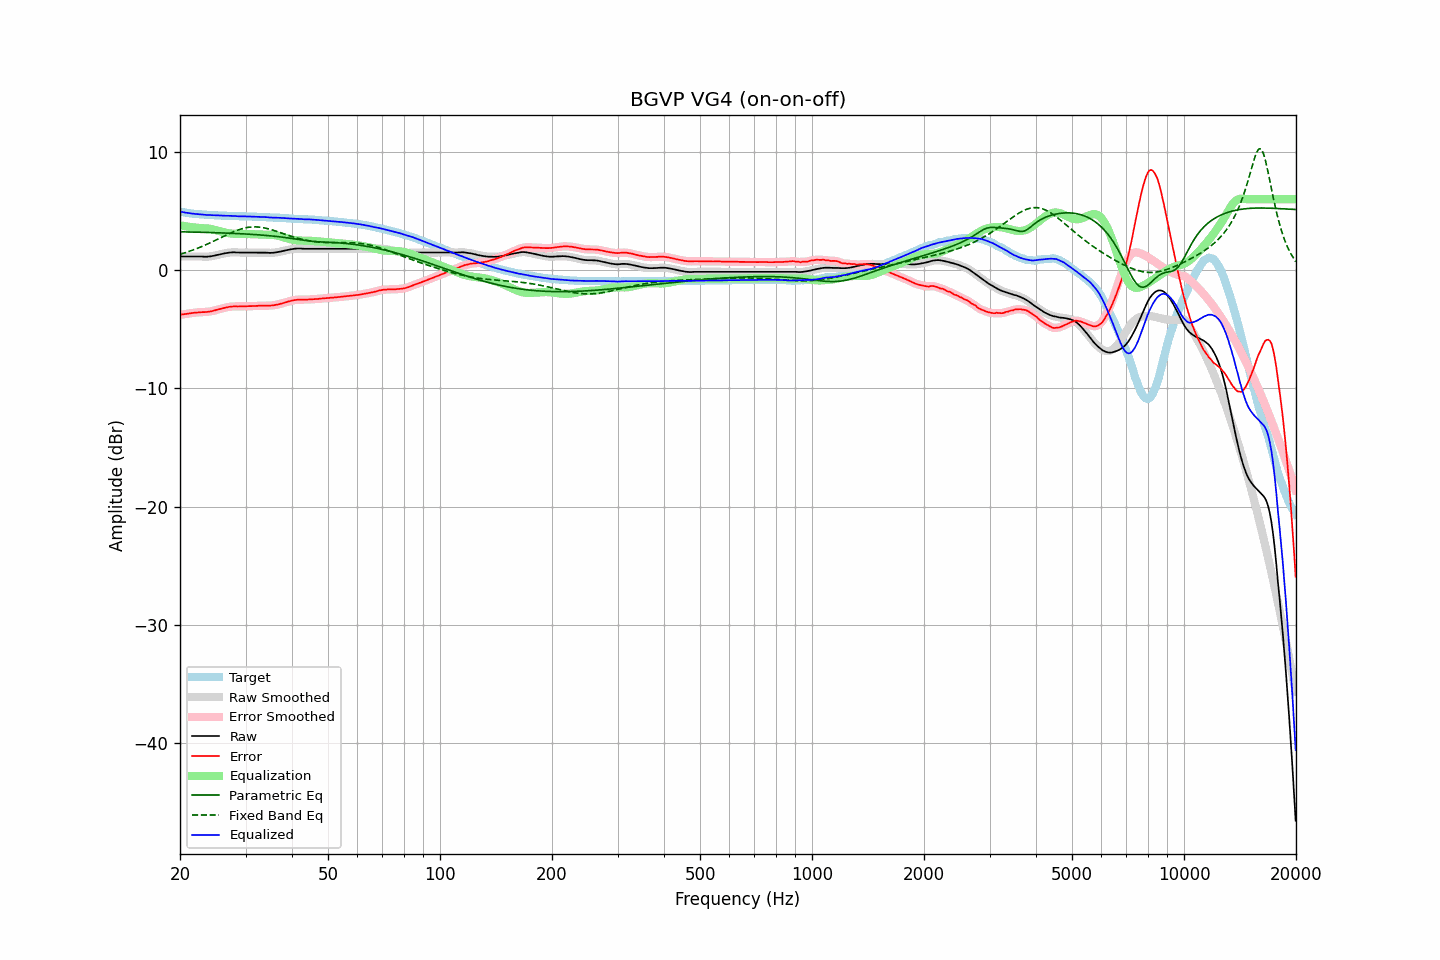

Values plotted in this chart, from the file beside it:
frequency, raw, error, smoothed, error_smoothed, equalization, parametric_eq, fixed_band_eq, equalized_raw, equalized_smoothed, target
20.00, 1.16, -3.79, 1.16, -3.79, 3.79, 3.24, 1.34, 4.95, 4.95, 4.95
20.20, 1.16, -3.76, 1.16, -3.77, 3.77, 3.24, 1.38, 4.92, 4.92, 4.92
20.40, 1.16, -3.74, 1.16, -3.74, 3.74, 3.24, 1.42, 4.90, 4.90, 4.90
20.61, 1.16, -3.72, 1.16, -3.72, 3.72, 3.23, 1.47, 4.87, 4.87, 4.88
20.81, 1.16, -3.70, 1.16, -3.70, 3.70, 3.23, 1.51, 4.85, 4.85, 4.86
21.02, 1.16, -3.68, 1.16, -3.68, 3.68, 3.23, 1.55, 4.83, 4.83, 4.84
21.23, 1.16, -3.66, 1.16, -3.66, 3.66, 3.23, 1.60, 4.81, 4.81, 4.81
21.44, 1.16, -3.64, 1.16, -3.64, 3.64, 3.22, 1.65, 4.79, 4.79, 4.79
21.66, 1.16, -3.62, 1.16, -3.62, 3.62, 3.22, 1.70, 4.78, 4.78, 4.77
21.87, 1.16, -3.61, 1.16, -3.60, 3.60, 3.22, 1.75, 4.76, 4.76, 4.76
22.09, 1.16, -3.59, 1.16, -3.59, 3.59, 3.21, 1.80, 4.75, 4.75, 4.74
22.31, 1.16, -3.58, 1.16, -3.58, 3.58, 3.21, 1.85, 4.74, 4.74, 4.73
22.54, 1.16, -3.57, 1.16, -3.56, 3.57, 3.21, 1.91, 4.73, 4.73, 4.72
22.76, 1.16, -3.56, 1.15, -3.56, 3.56, 3.20, 1.96, 4.72, 4.71, 4.71
22.99, 1.15, -3.55, 1.15, -3.55, 3.56, 3.20, 2.02, 4.70, 4.70, 4.70
23.22, 1.14, -3.55, 1.14, -3.55, 3.55, 3.19, 2.08, 4.68, 4.69, 4.69
23.45, 1.14, -3.54, 1.13, -3.54, 3.54, 3.19, 2.14, 4.67, 4.67, 4.68
23.69, 1.14, -3.53, 1.14, -3.53, 3.53, 3.19, 2.20, 4.66, 4.67, 4.67
23.92, 1.16, -3.51, 1.15, -3.51, 3.51, 3.18, 2.26, 4.66, 4.66, 4.67
24.16, 1.17, -3.49, 1.17, -3.49, 3.49, 3.18, 2.32, 4.65, 4.65, 4.66
24.40, 1.19, -3.47, 1.19, -3.46, 3.46, 3.17, 2.39, 4.65, 4.65, 4.65
24.65, 1.22, -3.43, 1.21, -3.43, 3.43, 3.17, 2.45, 4.64, 4.64, 4.64
24.89, 1.25, -3.40, 1.24, -3.39, 3.39, 3.17, 2.52, 4.64, 4.64, 4.64
25.14, 1.28, -3.36, 1.28, -3.36, 3.36, 3.16, 2.59, 4.63, 4.63, 4.63
25.39, 1.31, -3.32, 1.31, -3.32, 3.32, 3.16, 2.65, 4.63, 4.63, 4.62
25.65, 1.34, -3.28, 1.34, -3.28, 3.28, 3.15, 2.72, 4.62, 4.62, 4.62
25.91, 1.36, -3.24, 1.37, -3.25, 3.25, 3.15, 2.79, 4.61, 4.61, 4.61
26.16, 1.40, -3.21, 1.39, -3.21, 3.21, 3.14, 2.85, 4.61, 4.61, 4.61
26.43, 1.42, -3.18, 1.42, -3.18, 3.18, 3.14, 2.92, 4.60, 4.60, 4.61
26.69, 1.45, -3.15, 1.45, -3.15, 3.15, 3.13, 2.98, 4.59, 4.60, 4.60
26.96, 1.48, -3.12, 1.47, -3.12, 3.12, 3.13, 3.05, 4.60, 4.59, 4.59
27.23, 1.49, -3.10, 1.49, -3.10, 3.11, 3.12, 3.11, 4.59, 4.59, 4.58
27.50, 1.50, -3.09, 1.50, -3.08, 3.09, 3.11, 3.17, 4.59, 4.59, 4.58
27.77, 1.51, -3.07, 1.50, -3.07, 3.08, 3.11, 3.23, 4.58, 4.58, 4.58
28.05, 1.51, -3.06, 1.50, -3.07, 3.07, 3.10, 3.29, 4.58, 4.57, 4.57
28.33, 1.50, -3.07, 1.50, -3.07, 3.07, 3.10, 3.34, 4.56, 4.57, 4.57
28.62, 1.49, -3.08, 1.49, -3.07, 3.07, 3.09, 3.39, 4.55, 4.56, 4.57
28.90, 1.49, -3.07, 1.48, -3.07, 3.07, 3.08, 3.44, 4.55, 4.55, 4.55
29.19, 1.49, -3.07, 1.48, -3.07, 3.07, 3.08, 3.48, 4.55, 4.55, 4.55
29.48, 1.49, -3.07, 1.49, -3.07, 3.06, 3.07, 3.52, 4.55, 4.55, 4.55
29.78, 1.49, -3.06, 1.49, -3.06, 3.06, 3.06, 3.55, 4.55, 4.55, 4.55
30.08, 1.49, -3.06, 1.49, -3.06, 3.06, 3.05, 3.58, 4.54, 4.54, 4.55
30.38, 1.49, -3.05, 1.49, -3.05, 3.05, 3.05, 3.61, 4.54, 4.54, 4.54
30.68, 1.49, -3.05, 1.49, -3.05, 3.05, 3.04, 3.63, 4.54, 4.54, 4.53
30.99, 1.49, -3.05, 1.49, -3.04, 3.04, 3.03, 3.64, 4.53, 4.53, 4.53
31.30, 1.49, -3.04, 1.49, -3.04, 3.04, 3.02, 3.65, 4.52, 4.52, 4.53
31.61, 1.49, -3.03, 1.49, -3.04, 3.03, 3.01, 3.66, 4.52, 4.52, 4.52
31.93, 1.49, -3.03, 1.49, -3.03, 3.03, 3.00, 3.66, 4.51, 4.51, 4.51
32.24, 1.49, -3.03, 1.49, -3.02, 3.02, 2.99, 3.65, 4.51, 4.51, 4.51
32.57, 1.49, -3.01, 1.49, -3.02, 3.02, 2.98, 3.64, 4.50, 4.50, 4.50
32.89, 1.49, -3.01, 1.49, -3.01, 3.01, 2.97, 3.63, 4.50, 4.50, 4.50
33.22, 1.49, -3.01, 1.48, -3.01, 3.01, 2.96, 3.61, 4.49, 4.49, 4.49
33.55, 1.49, -3.00, 1.48, -3.00, 3.01, 2.95, 3.58, 4.49, 4.49, 4.48
33.89, 1.48, -3.00, 1.48, -3.00, 3.01, 2.94, 3.55, 4.48, 4.48, 4.48
34.23, 1.48, -3.00, 1.47, -3.00, 3.00, 2.93, 3.52, 4.48, 4.47, 4.48
34.57, 1.47, -3.00, 1.46, -3.00, 3.00, 2.92, 3.49, 4.47, 4.46, 4.46
34.92, 1.46, -3.00, 1.46, -3.00, 2.99, 2.90, 3.45, 4.45, 4.45, 4.46
35.27, 1.47, -2.99, 1.46, -2.99, 2.98, 2.89, 3.41, 4.45, 4.45, 4.46
35.62, 1.47, -2.98, 1.47, -2.98, 2.97, 2.88, 3.37, 4.44, 4.44, 4.44
35.97, 1.49, -2.95, 1.48, -2.95, 2.95, 2.86, 3.33, 4.44, 4.44, 4.44
... 635 more rows
